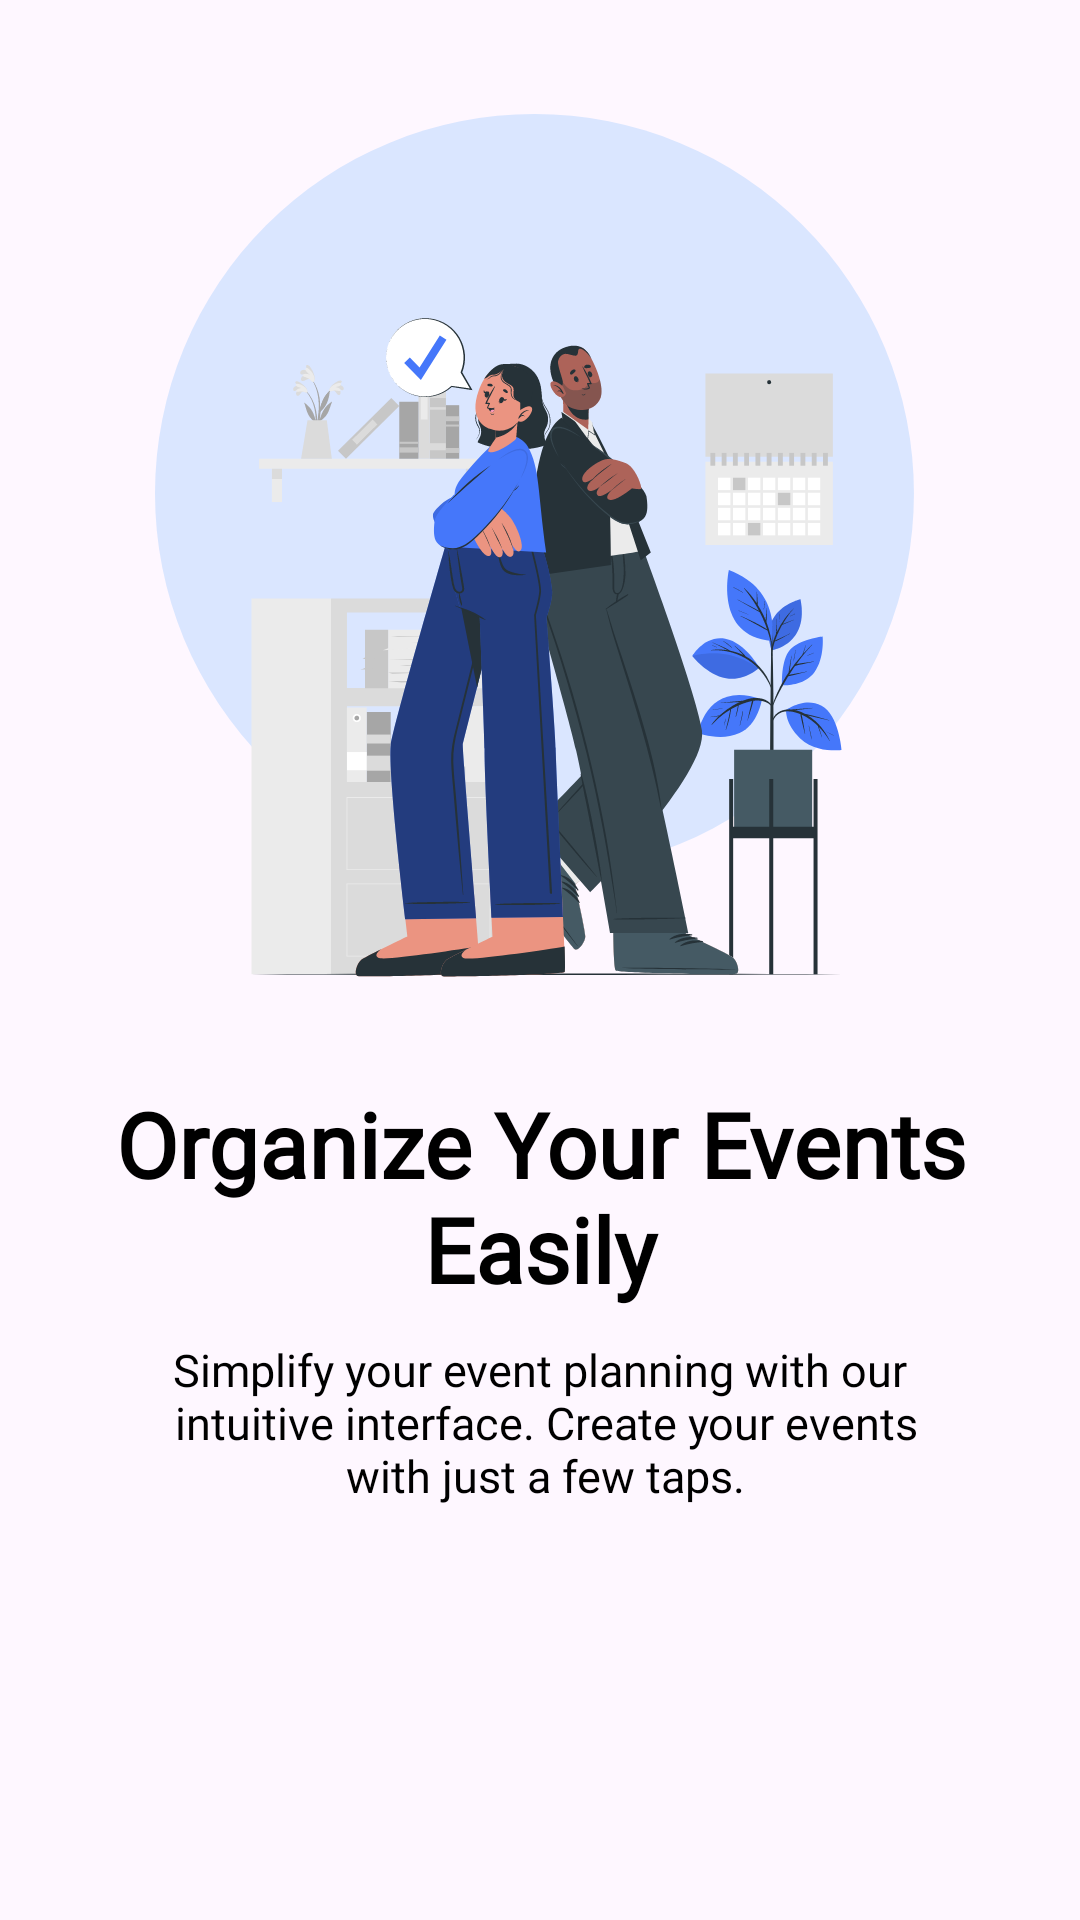

This screen was rendered from an Android layout file. Write that file and the resources it references.
<!-- AndroidManifest.xml: application theme Theme.Eventify -->
<!-- res/layout/slider_layout.xml -->
<?xml version="1.0" encoding="utf-8"?>
<LinearLayout xmlns:android="http://schemas.android.com/apk/res/android"
    xmlns:tools="http://schemas.android.com/tools"
    android:layout_width="match_parent"
    android:layout_height="match_parent"
    android:orientation="vertical"
    android:gravity="center">

    <ImageView
        android:id="@+id/titleImage"
        android:layout_width="270dp"
        android:layout_height="wrap_content"
        android:src="@drawable/illustration_01" />
    <TextView
        android:id="@+id/textTitle"
        android:layout_width="match_parent"
        android:layout_height="wrap_content"
        android:layout_marginTop="20dp"
        android:fontFamily="@font/poppins_regular"
        android:text="@string/titleDescription1"
        android:textColor="@color/black"
        android:textSize="30sp"
        android:textFontWeight="600"
        android:textAlignment="center"
        tools:ignore="UnusedAttribute" />

    <TextView
        android:id="@+id/textDescription"
        android:layout_width="match_parent"
        android:layout_height="wrap_content"
        android:layout_marginTop="10dp"
        android:layout_marginBottom="100dp"
        android:fontFamily="@font/poppins_light"
        android:text="@string/description1"
        android:textAlignment="center"
        android:textColor="@color/black"
        android:textFontWeight="200"
        android:textSize="15sp"
        tools:ignore="UnusedAttribute" />

</LinearLayout>
<!-- resources referenced by this layout -->
<resources>
  <color name="black">#FF000000</color>
  <!-- drawable illustration_01: vector/xml drawable (drawable, 84033 chars, omitted) -->
  <string name="description1" translatable="false">Simplify your event planning with our\n
          intuitive interface. Create your events\n
          with just a few taps.</string>
  <string name="titleDescription1" translatable="false">
          Organize Your Events\nEasily
      </string>
  <style name="Theme.Eventify" parent="Base.Theme.Eventify" />
  <style name="Base.Theme.Eventify" parent="Theme.Material3.Light.NoActionBar">
          
          !-- Customize other Material3 attributes --&gt;
          <item name="colorOnPrimary">@color/blue</item>
          <item name="colorSurface">@color/white</item>
          <item name="colorOnSurface">@color/black</item>
          <item name="android:windowFullscreen">true</item>
          <item name="android:windowTranslucentStatus">true</item>
          <item name="android:windowTranslucentNavigation">true</item>
          <item name="android:statusBarColor">@android:color/transparent</item>
  
  
          <item name="android:windowLayoutInDisplayCutoutMode" tools:targetApi="o_mr1">shortEdges</item>
  
  
      </style>
  <color name="blue">#4577FA</color>
  <color name="white">#F9F9F9</color>
</resources>
